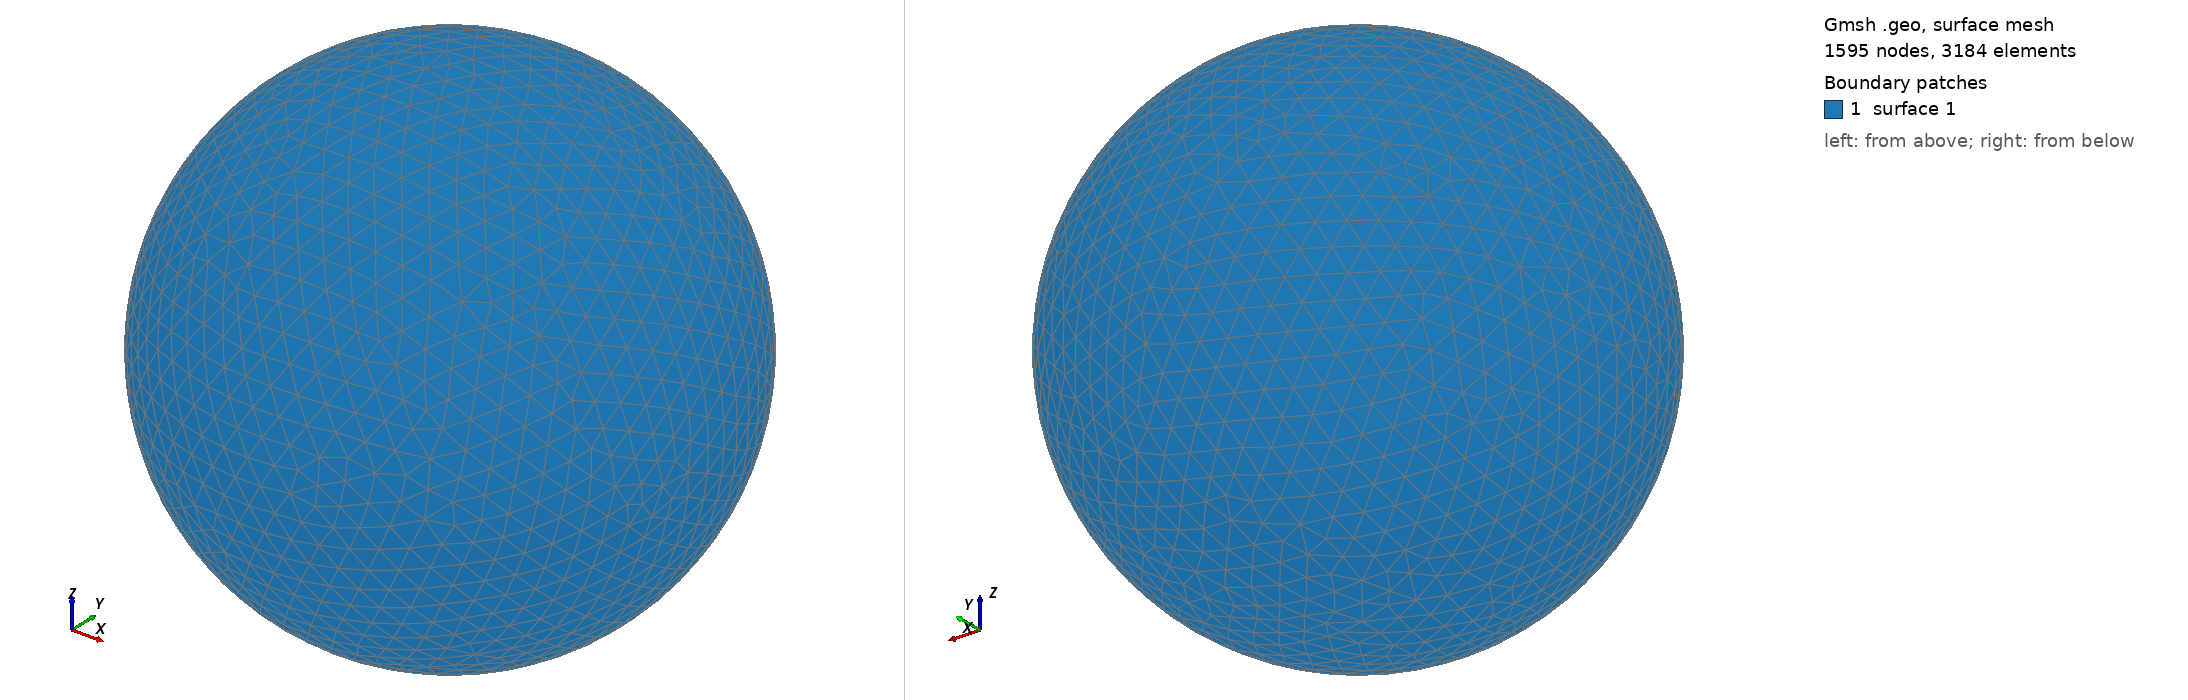

Gmsh geometry script, surface-meshed: 1595 nodes, 3184 surface elements. Boundary patches (legend numbers): 1 surface 1. Left view from above one corner, right view from below the opposite corner. The script declares no physical surfaces, so the legend lists its geometric surfaces. The drawing asked Gmsh for element sizes between 1% and 20% of the model's largest extent; the script's own settings can give other sizes.

=== shot1852.geo (drawn) ===
SetFactory("OpenCASCADE");
Point(1) = {0,0,0,0};
Sphere(1) = {0,0,0,0.08659000};
MeshSize{ PointsOf{ Surface{:}; } } = 0.008659000;
Mesh.ElementOrder=1;
Mesh.Format=39;
